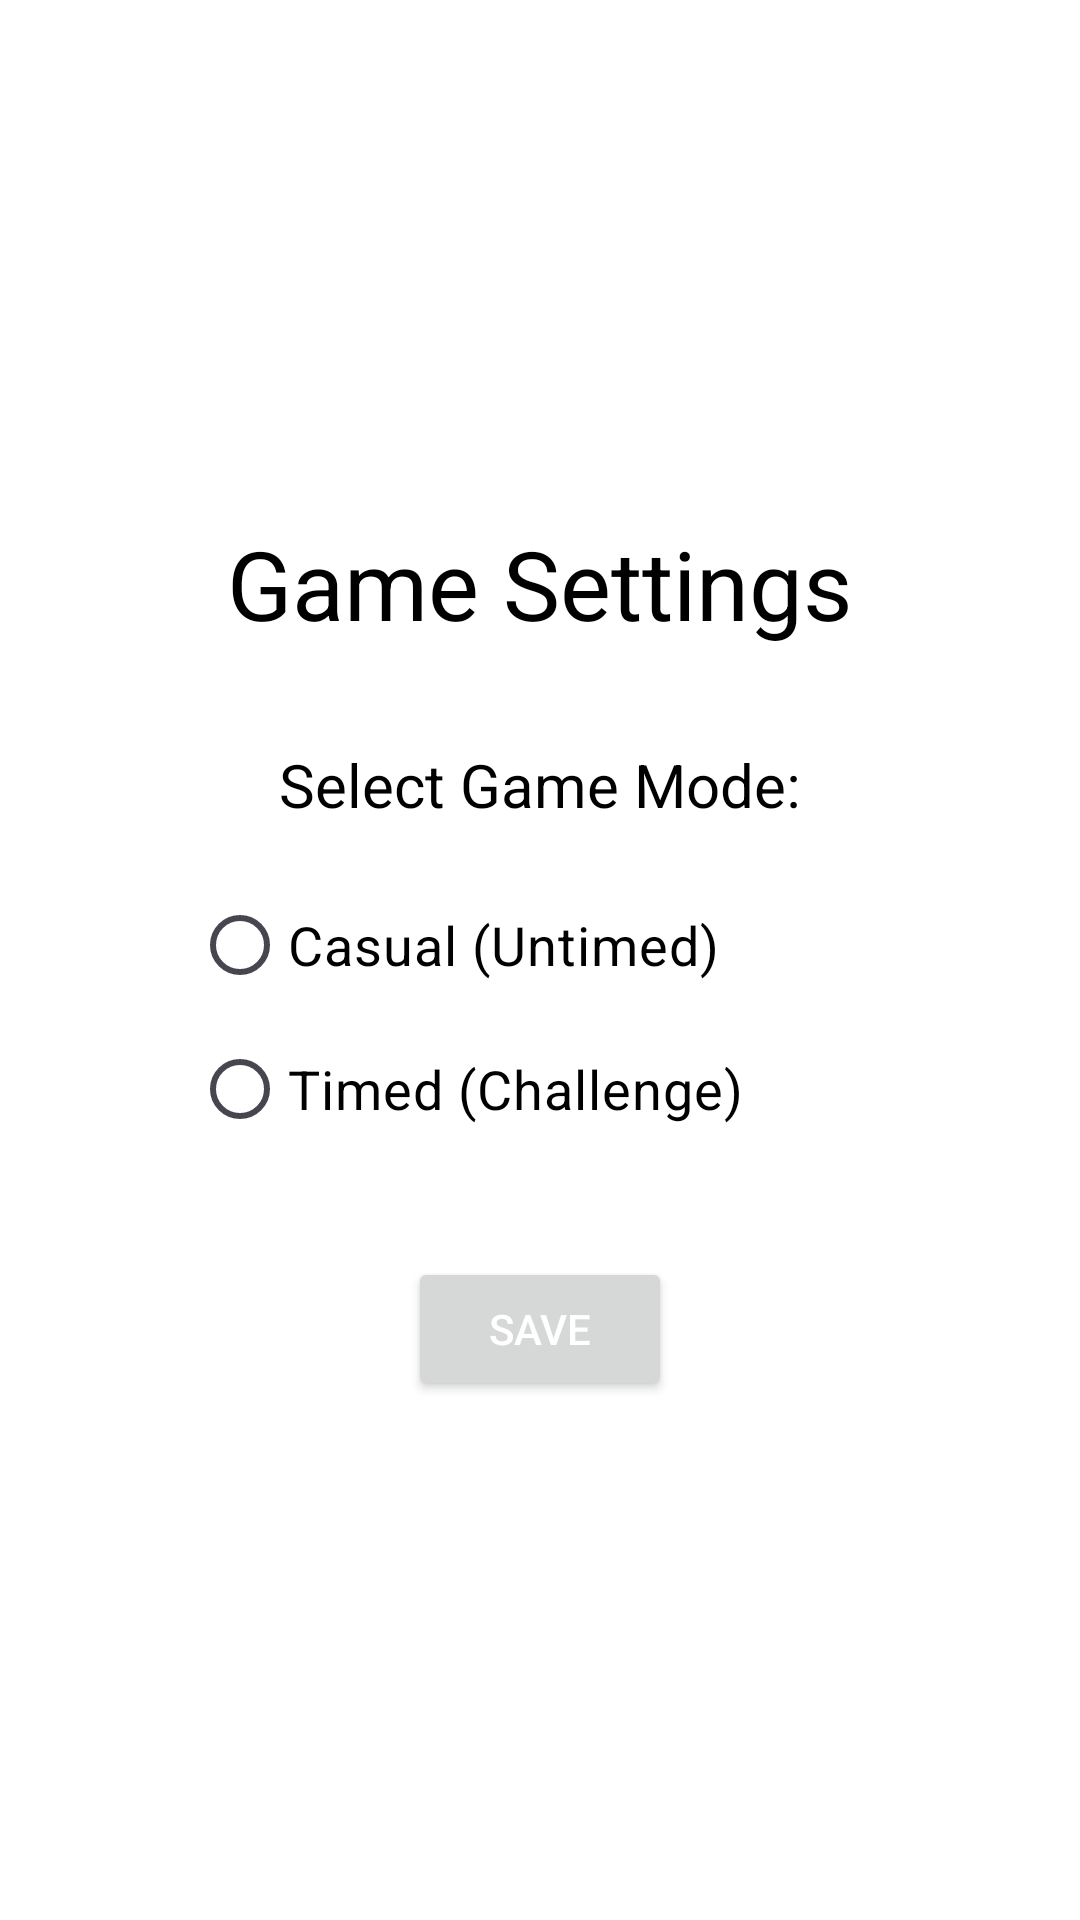

Layout XML and referenced resources for this Android screen:
<!-- AndroidManifest.xml: application theme Theme.AsFirstApp -->
<!-- res/layout/activity_game_settings.xml -->
<?xml version="1.0" encoding="utf-8"?>
<LinearLayout xmlns:android="http://schemas.android.com/apk/res/android"
    xmlns:app="http://schemas.android.com/apk/res-auto"
    xmlns:tools="http://schemas.android.com/tools"
    android:id="@+id/main"
    android:layout_width="match_parent"
    android:layout_height="match_parent"
    android:orientation="vertical"
    android:padding="?attr/actionBarSize"
    android:gravity="center"
    android:background="@color/white"
    tools:context=".GameSettings">

    
    <TextView
        android:layout_width="wrap_content"
        android:layout_height="wrap_content"
        android:text="Game Settings"
        android:textColor="@color/black"
        android:textSize="32sp"
        android:layout_gravity="center_horizontal"
        android:layout_marginBottom="32dp"/>

    
    <TextView
        android:layout_width="wrap_content"
        android:layout_height="wrap_content"
        android:text="Select Game Mode:"
        android:textColor="@color/black"
        android:textSize="20sp"
        android:layout_marginBottom="16dp"/>

    
    <RadioGroup
        android:id="@+id/rgGameMode"
        android:layout_width="match_parent"
        android:layout_height="wrap_content">

        
        <RadioButton
            android:id="@+id/rbCasual"
            android:layout_width="wrap_content"
            android:layout_height="wrap_content"
            android:text="Casual (Untimed)"
            android:textColor="@color/black"
            android:textSize="18sp"
            android:buttonTint="@color/black"/>

        
        <RadioButton
            android:id="@+id/rbTimed"
            android:layout_width="wrap_content"
            android:layout_height="wrap_content"
            android:text="Timed (Challenge)"
            android:textColor="@color/black"
            android:textSize="18sp"
            android:buttonTint="@color/black"/>
    </RadioGroup>

    
    <Button
        android:id="@+id/btnSaveSettings"
        android:layout_width="wrap_content"
        android:layout_height="wrap_content"
        android:text="Save"
        android:layout_gravity="center_horizontal"
        android:layout_marginTop="32dp"/>

</LinearLayout>
<!-- resources referenced by this layout -->
<resources>
  <style name="Theme.AsFirstApp" parent="Base.Theme.AsFirstApp">
          <item name="actionBarStyle">@style/Widget.App.ActionBar</item>
          <item name="actionBarPopupTheme">@style/ThemeOverlay.Material3.Light</item>
          <item name="android:windowAnimationStyle">@style/WindowAnimations</item>
      </style>
  <style name="Base.Theme.AsFirstApp" parent="Theme.Material3.DayNight">
          
          <item name="android:windowBackground">@color/white</item>
          <item name="colorControlNormal">@color/white</item>
          <item name="actionMenuTextColor">@color/white</item>
          <item name="android:textColorPrimary">@color/white</item>
      </style>
  <style name="Widget.App.ActionBar" parent="Widget.Material3.ActionBar.Solid">
          <item name="background">@color/white</item>
      </style>
  <style name="WindowAnimations">
          <item name="android:activityOpenEnterAnimation">@anim/fade_in</item>
          <item name="android:activityOpenExitAnimation">@anim/fade_out</item>
          <item name="android:activityCloseEnterAnimation">@anim/fade_in</item>
          <item name="android:activityCloseExitAnimation">@anim/fade_out</item>
      </style>
  <!-- not gathered from this repository: default colours our renderer supplied (Android Studio template values) -->
  <color name="black">#FF000000</color>
  <color name="white">#FFFFFFFF</color>
</resources>
